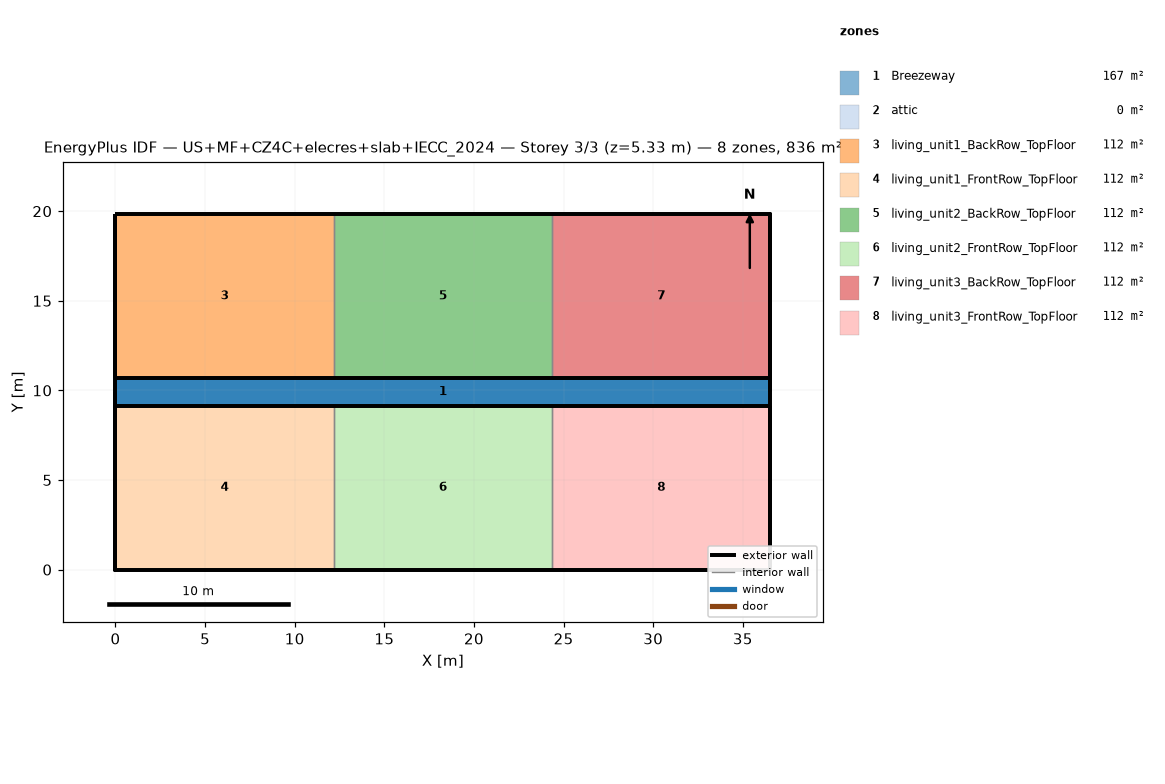
=== STOREY PLAN SPEC (per zone: floor XY polygon, exterior-wall plan segments, windows/doors) ===
zone 1: Breezeway  (167.0 m²)
  floor: (36.54, 9.16) (0.00, 9.16) (0.00, 10.68) (36.54, 10.68)
  floor: (36.54, 9.16) (0.00, 9.16) (0.00, 10.68) (36.54, 10.68)
  floor: (36.54, 9.16) (0.00, 9.16) (0.00, 10.68) (36.54, 10.68)
zone 2: attic  (0.0 m²)
  exterior wall: (36.54, 0.00) – (36.54, 19.84) – (36.54, 9.92)  [29.8 m]
  exterior wall: (0.00, 19.84) – (0.00, 0.00) – (0.00, 9.92)  [29.8 m]
zone 3: living_unit1_BackRow_TopFloor  (111.5 m²)
  floor: (12.18, 10.68) (0.00, 10.68) (0.00, 19.84) (12.18, 19.84)
  exterior wall: (12.18, 19.84) – (0.00, 19.84)  [12.2 m]
  exterior wall: (0.00, 19.84) – (0.00, 10.68)  [9.2 m]
  exterior wall: (0.00, 10.68) – (12.18, 10.68)  [12.2 m]
  interior walls: 1
zone 4: living_unit1_FrontRow_TopFloor  (111.5 m²)
  floor: (12.18, 0.00) (0.00, 0.00) (0.00, 9.16) (12.18, 9.16)
  exterior wall: (0.00, 0.00) – (12.18, 0.00)  [12.2 m]
  exterior wall: (0.00, 9.16) – (0.00, 0.00)  [9.2 m]
  exterior wall: (12.18, 9.16) – (0.00, 9.16)  [12.2 m]
  interior walls: 1
zone 5: living_unit2_BackRow_TopFloor  (111.5 m²)
  floor: (24.36, 10.68) (12.18, 10.68) (12.18, 19.84) (24.36, 19.84)
  exterior wall: (12.18, 10.68) – (24.36, 10.68)  [12.2 m]
  exterior wall: (24.36, 19.84) – (12.18, 19.84)  [12.2 m]
  interior walls: 2
zone 6: living_unit2_FrontRow_TopFloor  (111.5 m²)
  floor: (24.36, 0.00) (12.18, 0.00) (12.18, 9.16) (24.36, 9.16)
  exterior wall: (12.18, 0.00) – (24.36, 0.00)  [12.2 m]
  exterior wall: (24.36, 9.16) – (12.18, 9.16)  [12.2 m]
  interior walls: 2
zone 7: living_unit3_BackRow_TopFloor  (111.5 m²)
  floor: (36.54, 10.68) (24.36, 10.68) (24.36, 19.84) (36.54, 19.84)
  exterior wall: (36.54, 10.68) – (36.54, 19.84)  [9.2 m]
  exterior wall: (36.54, 19.84) – (24.36, 19.84)  [12.2 m]
  exterior wall: (24.36, 10.68) – (36.54, 10.68)  [12.2 m]
  interior walls: 1
zone 8: living_unit3_FrontRow_TopFloor  (111.5 m²)
  floor: (36.54, 0.00) (24.36, 0.00) (24.36, 9.16) (36.54, 9.16)
  exterior wall: (24.36, 0.00) – (36.54, 0.00)  [12.2 m]
  exterior wall: (36.54, 0.00) – (36.54, 9.16)  [9.2 m]
  exterior wall: (36.54, 9.16) – (24.36, 9.16)  [12.2 m]
  interior walls: 1

=== DERIVED (storey summary) ===
Building: US+MF+CZ4C+elecres+slab+IECC_2024
Storey: 3 of 3  (floor level z = 5.33 m)
Storey gross floor area: 836.2 m²
Zones on this storey: 8
  - Breezeway: floor 167.0 m²
  - attic: floor 0.0 m²; exterior wall 59.5 m (81.9 m²); WWR 0.0%
  - living_unit1_BackRow_TopFloor: floor 111.5 m²; exterior wall 33.5 m (86.9 m²); WWR 0.0%
  - living_unit1_FrontRow_TopFloor: floor 111.5 m²; exterior wall 33.5 m (86.9 m²); WWR 0.0%
  - living_unit2_BackRow_TopFloor: floor 111.5 m²; exterior wall 24.4 m (63.1 m²); WWR 0.0%
  - living_unit2_FrontRow_TopFloor: floor 111.5 m²; exterior wall 24.4 m (63.1 m²); WWR 0.0%
  - living_unit3_BackRow_TopFloor: floor 111.5 m²; exterior wall 33.5 m (86.9 m²); WWR 0.0%
  - living_unit3_FrontRow_TopFloor: floor 111.5 m²; exterior wall 33.5 m (86.9 m²); WWR 0.0%
Zone adjacency (shared interzone walls):
  - living_unit1_BackRow_TopFloor ↔ living_unit2_BackRow_TopFloor
  - living_unit1_FrontRow_TopFloor ↔ living_unit2_FrontRow_TopFloor
  - living_unit2_BackRow_TopFloor ↔ living_unit3_BackRow_TopFloor
  - living_unit2_FrontRow_TopFloor ↔ living_unit3_FrontRow_TopFloor